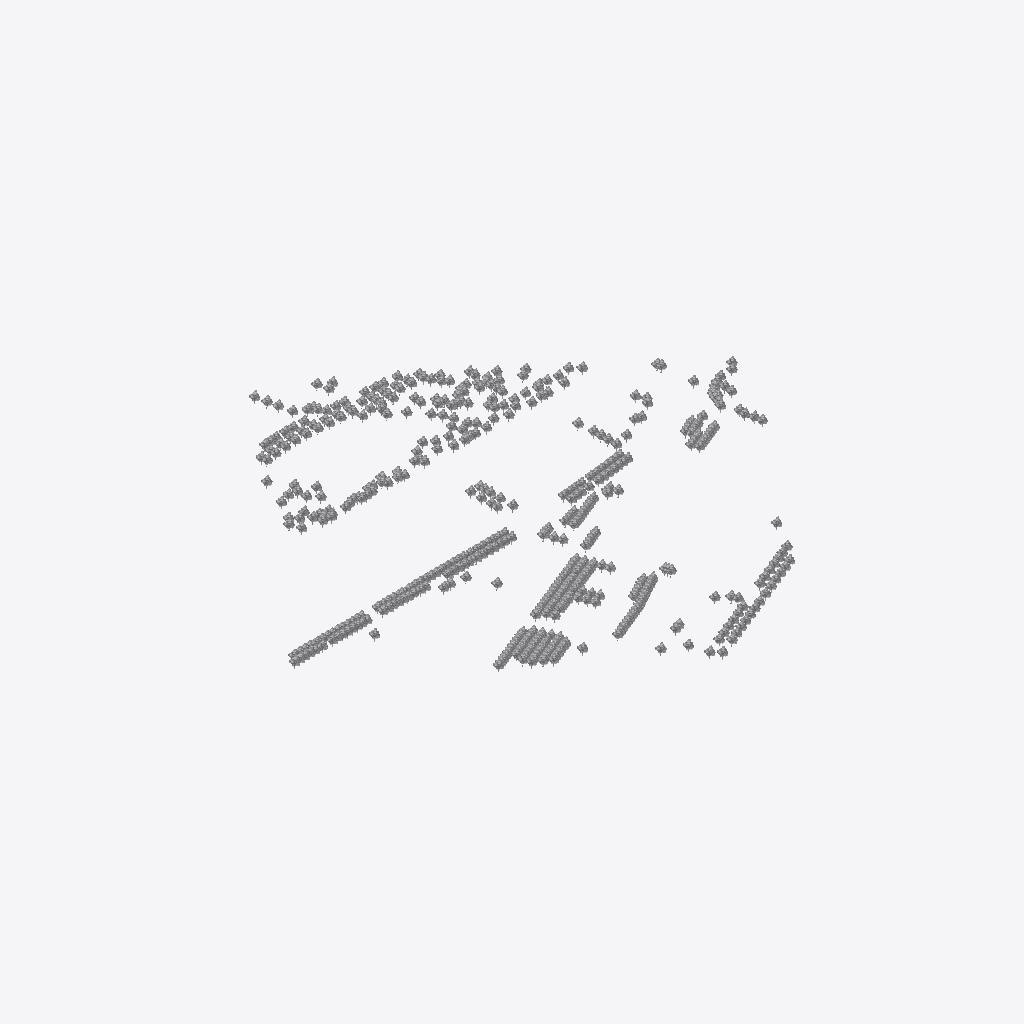
Isometric view of an IFC building model (IFC-SPF (STEP), schema IFC4, length unit metre), seen from the south-west, elements coloured by IFC class (only those large enough to see are counted): 400 other elements (light grey).
Extent 673.1 m × 641.5 m × 15.0 m (x, y, z). Storeys (1): Ground Level at 0.00 m. Elements (527): 526 IfcBuildingElementProxy, 1 IfcGeographicElement.

HEADER;
FILE_DESCRIPTION(('ViewDefinition [ReferenceView_V1.2]','Order ID: 000000'),'2;1');
FILE_NAME('','2026-03-07T14:24:03',('3D-omgeving.nl'),('On-Track B.V.'),'OnTrack IFC Toolkit','OnTrack - 3Domgeving - 0.1.0-dev+local','none');
FILE_SCHEMA(('IFC4'));
ENDSEC;
DATA;
#15=IFCPROJECT('0myG9zx217aflZF838zjBZ',#5,'S1 DEMO','3D-omgeving.nl - ID: 000000',$,$,$,(#10),#14);
#20=IFCSITE('0H5FpTq450ugqT5jTNQsNI',#5,'Locatie',$,$,#19,$,$,.ELEMENT.,$,$,$,$,$);
#24=IFCBUILDING('2CN8kk4xn7zPD44Ppcgg00',#5,'Gebouw',$,$,#23,$,$,.ELEMENT.,$,$,$);
#28=IFCBUILDINGSTOREY('2CEwtpufH3TPCktTIdFNcX',#5,'Ground Level',$,$,#27,$,$,.ELEMENT.,0.0);
#6979=IFCBUILDINGELEMENTPROXY('2TwbXTeH91Ih07vmZzKVZ$',#5,'NL.IMGeo.G0772.a1e8546e340b45b7af3f79aa0a6565c7',$,$,#6977,#6978,$,$);
#8491=IFCBUILDINGELEMENTPROXY('1mC$dckgn11Bc9fRnGCv7p',#5,'NL.IMGeo.G0772.11842afb53994caf8a2a144012a59d60',$,$,#8489,#8490,$,$);
#8893=IFCBUILDINGELEMENTPROXY('3C5U186D5ERhCYV82a7EBz',#5,'NL.IMGeo.G0772.354ea57cfeb34c0bb374bab8df06cea5',$,$,#8891,#8892,$,$);
#9577=IFCBUILDINGELEMENTPROXY('3cX3zxiXf4TQYdwa7I56KT',#5,'NL.IMGeo.G0772.2efff68f52b34a5aa1a1a941ea76d7eb',$,$,#9575,#9576,$,$);
#9841=IFCBUILDINGELEMENTPROXY('1V3BdBDZ5BCxbOSN$p8Ogb',#5,'NL.IMGeo.G0772.5db7020e930846c68bf910d5370a11db',$,$,#9839,#9840,$,$);
#6931=IFCBUILDINGELEMENTPROXY('2PQpHmFMjEAxezvAXvsl7A',#5,'NL.IMGeo.G0772.57b6965ba0f646f3a18ac27ca3e63f6c',$,$,#6929,#6930,$,$);
#7855=IFCBUILDINGELEMENTPROXY('00zDxpl3550Pw$mmDjTjDk',#5,'NL.IMGeo.G0772.2665203d8fe04284af696ed10533ce59',$,$,#7853,#7854,$,$);
#7555=IFCBUILDINGELEMENTPROXY('0at1QzZlnFORAQqtlcKGhG',#5,'NL.IMGeo.G0772.8b03e6a5a1324a0fbd59897f5e47361f',$,$,#7553,#7554,$,$);
#7609=IFCBUILDINGELEMENTPROXY('1CEZPk74r4pPPKOcUbnkl9',#5,'NL.IMGeo.G0772.b40c3fdf599f4c85a979a58b3eb2e056',$,$,#7607,#7608,$,$);
#7693=IFCBUILDINGELEMENTPROXY('0Dk5dZOYTCaOJU9VMMPfsT',#5,'NL.IMGeo.G0772.d624cf3f5332416bac2305023b5561ed',$,$,#7691,#7692,$,$);
#7879=IFCBUILDINGELEMENTPROXY('1SxKfwtaf8bvvidZ_hOgmh',#5,'NL.IMGeo.G0772.2e4460a9ceea4f5789a550dcaf1be30c',$,$,#7877,#7878,$,$);
#8467=IFCBUILDINGELEMENTPROXY('3U0z8GF8f7V84X2mIy_GhL',#5,'NL.IMGeo.G0772.b982c0fa1109477ca49554d94f4b6ba2',$,$,#8465,#8466,$,$);
#8935=IFCBUILDINGELEMENTPROXY('3dDaoAXc14WRvmpzvXQxg_',#5,'NL.IMGeo.G0772.40b112b39b1147aea848cfeb114c6c8f',$,$,#8933,#8934,$,$);
#8953=IFCBUILDINGELEMENTPROXY('2$T$f3ZGj6rvyJk6da9Mgg',#5,'NL.IMGeo.G0772.45fedaf4e8b244488c1cb1e567ee3a43',$,$,#8951,#8952,$,$);
#9097=IFCBUILDINGELEMENTPROXY('365wjyjM1BkOReUigNWN1C',#5,'NL.IMGeo.G0772.696e29978b9b4beaa6ef99225c5b1b7f',$,$,#9095,#9096,$,$);
#9199=IFCBUILDINGELEMENTPROXY('0TZVX99JD10feZ32JVPmIE',#5,'NL.IMGeo.G0772.8e635712942f43c185b68c5bfba3f3bd',$,$,#9197,#9198,$,$);
#6865=IFCBUILDINGELEMENTPROXY('1Itf$LrmzB6Qjm1mLPiomD',#5,'NL.IMGeo.G0772.65e095b27e2e45dfa3b222921c22f65e',$,$,#6863,#6864,$,$);
#6937=IFCBUILDINGELEMENTPROXY('3ZZBqfpJvEEQkOWsLKgOST',#5,'NL.IMGeo.G0772.5b105009307043e493c1d7820d1e974d',$,$,#6935,#6936,$,$);
#6985=IFCBUILDINGELEMENTPROXY('1DkOAMj7X89fGrYtV6nYAW',#5,'NL.IMGeo.G0772.b07b85744f0e4994bdec45808928426c',$,$,#6983,#6984,$,$);
#8767=IFCBUILDINGELEMENTPROXY('3$aoH6$913_PYIeHD1hqUi',#5,'NL.IMGeo.G0772.0c26c210f17143a6b331e12a18d05b6b',$,$,#8765,#8766,$,$);
#8821=IFCBUILDINGELEMENTPROXY('1QuQ2Tc5z0ORtIMNPBefrV',#5,'NL.IMGeo.G0772.1c4aefc7bee346beaba5d64b4ec71e15',$,$,#8819,#8820,$,$);
#9109=IFCBUILDINGELEMENTPROXY('38H4TTg5X6fwHdlucLJa3J',#5,'NL.IMGeo.G0772.731dca1f69e741ef8155176a7eafeaeb',$,$,#9107,#9108,$,$);
#9193=IFCBUILDINGELEMENTPROXY('0$7yEBzY1E7gy08lMGgkO$',#5,'NL.IMGeo.G0772.8e43f70fc7084793bb156a3b97c9c9b3',$,$,#9191,#9192,$,$);
#9205=IFCBUILDINGELEMENTPROXY('1x4t7kZjLDOh2vPue0vaNV',#5,'NL.IMGeo.G0772.8eb40d4e883d44dda0e686a1e33d9eb3',$,$,#9203,#9204,$,$);
#9331=IFCBUILDINGELEMENTPROXY('3W_SE9e6b2SBlMzn2ObMFp',#5,'NL.IMGeo.G0772.aba8587f1a194f358d83715410d4dcd6',$,$,#9329,#9330,$,$);
#9337=IFCBUILDINGELEMENTPROXY('1xN8w4P4n6MBcKKVSty5Eu',#5,'NL.IMGeo.G0772.ad8be4ea20a24f269dff2d26e510d9ca',$,$,#9335,#9336,$,$);
#9421=IFCBUILDINGELEMENTPROXY('0gnph_ST5FNQoENHATMw1m',#5,'NL.IMGeo.G0772.ce64163b10734b56b460a74069dd6c26',$,$,#9419,#9420,$,$);
#9523=IFCBUILDINGELEMENTPROXY('3xN6Lm1Y5A28tUH7l5iymS',#5,'NL.IMGeo.G0772.eb9096834df7482880c86bce20ddfa91',$,$,#9521,#9522,$,$);
#9859=IFCBUILDINGELEMENTPROXY('1AU6jwtLHEPBZYxI6UPqgh',#5,'NL.IMGeo.G0772.746085952faf424295c214b1b1f2a6e8',$,$,#9857,#9858,$,$);
#9871=IFCBUILDINGELEMENTPROXY('3tdg0agojC09T6LCdX34fJ',#5,'NL.IMGeo.G0772.d7a07f5824804e65ad0fd14583158d61',$,$,#9869,#9870,$,$);
#9919=IFCBUILDINGELEMENTPROXY('2CZ3qgFnP2MulW4qXoQzXW',#5,'NL.IMGeo.G0772.733d2e9d132a41aa8bcf69ca9ea80e13',$,$,#9917,#9918,$,$);
#9955=IFCBUILDINGELEMENTPROXY('1cE5mQtun9Q9iiqcA_i7tp',#5,'NL.IMGeo.G0772.c1612ff4c1ba43d3bee249427f51f2d0',$,$,#9953,#9954,$,$);
#6967=IFCBUILDINGELEMENTPROXY('30wX0PQ5v7BvN0eTVsCRsq',#5,'NL.IMGeo.G0772.9ce3e9e1f9094f8e966db901d30fe90d',$,$,#6965,#6966,$,$);
#7021=IFCBUILDINGELEMENTPROXY('0HX5Y29Wj8GQekaSB_nTR1',#5,'NL.IMGeo.G0772.f618e42a878547b2abfd217dde5f1911',$,$,#7019,#7020,$,$);
#7033=IFCBUILDINGELEMENTPROXY('3m4rQSZjbDLBP_Grs4h5Jx',#5,'NL.IMGeo.G0772.2e6ed2bf117f4806a64e84b01066dbaf',$,$,#7031,#7032,$,$);
#7057=IFCBUILDINGELEMENTPROXY('3wfQBHm_T2UA1$cldlA1bA',#5,'NL.IMGeo.G0772.0e8d2e37bdca4d9aae63b74177bab8c6',$,$,#7055,#7056,$,$);
#7681=IFCBUILDINGELEMENTPROXY('32lk3MCpvAqAbd$CKv2RXZ',#5,'NL.IMGeo.G0772.d575b4c8b8174e55b72f07e959f2b4dc',$,$,#7679,#7680,$,$);
#7741=IFCBUILDINGELEMENTPROXY('18QhWLMo55cQwmp2nLaPiW',#5,'NL.IMGeo.G0772.f5ecf74ec7114dacb406b5ce9ce0ad64',$,$,#7739,#7740,$,$);
#8125=IFCBUILDINGELEMENTPROXY('1_A2Zt_Fn5Ux_1Q1rPb9BU',#5,'NL.IMGeo.G0772.80080c533b1845adb8af50c1cab44254',$,$,#8123,#8124,$,$);
#8761=IFCBUILDINGELEMENTPROXY('31W8oR8mb2n9zWv2g7mwR2',#5,'NL.IMGeo.G0772.0a4a928adc2f42b6894b32938987e90f',$,$,#8759,#8760,$,$);
#8809=IFCBUILDINGELEMENTPROXY('0uN_4pw8j4Je7qagDG1ESh',#5,'NL.IMGeo.G0772.1ace7d45d6d4480aa2b51f42af506db6',$,$,#8807,#8808,$,$);
#8863=IFCBUILDINGELEMENTPROXY('0MhZw9mFf5w8M5jnmhdtwP',#5,'NL.IMGeo.G0772.2ccb3d3cc2854eae99dcac2d1fde2e35',$,$,#8861,#8862,$,$);
#9067=IFCBUILDINGELEMENTPROXY('0kAbNH6av4zwZsSVUxz2lX',#5,'NL.IMGeo.G0772.622484dc148c49dc879b9c3d96c0a0a9',$,$,#9065,#9066,$,$);
#9121=IFCBUILDINGELEMENTPROXY('16GXNL71b2rOyMFop9DfPc',#5,'NL.IMGeo.G0772.7461cf9ece194b5983cc84fa159a7cbd',$,$,#9119,#9120,$,$);
#9157=IFCBUILDINGELEMENTPROXY('1Vx07VU9L0ofjS$04UMnJ_',#5,'NL.IMGeo.G0772.7ee1bb6766504af3b161956ab11260f6',$,$,#9155,#9156,$,$);
#9229=IFCBUILDINGELEMENTPROXY('3TZkXwDu59pfvPtSD$tcBQ',#5,'NL.IMGeo.G0772.922a85600b754e199a4890fca8b211ae',$,$,#9227,#9228,$,$);
#9265=IFCBUILDINGELEMENTPROXY('2h2Ellyq9959TE3oC72t97',#5,'NL.IMGeo.G0772.96b2f768a7144a65b7c7611baaf49b9d',$,$,#9263,#9264,$,$);
#9391=IFCBUILDINGELEMENTPROXY('0tXGOqIVf6pOaM0CQlR89F',#5,'NL.IMGeo.G0772.bd02050ff9d74c59b9a14d13e2a94efd',$,$,#9389,#9390,$,$);
#9511=IFCBUILDINGELEMENTPROXY('3BiJ2VSfP9aB7awDVoX8wH',#5,'NL.IMGeo.G0772.e7f3a5fcf4f34ff8b987f2b550f7a60d',$,$,#9509,#9510,$,$);
#9541=IFCBUILDINGELEMENTPROXY('1b_dq8u91DvvL4XBulgFA6',#5,'NL.IMGeo.G0772.fc6d260548774f23bfe82fdb3eea4834',$,$,#9539,#9540,$,$);
#9547=IFCBUILDINGELEMENTPROXY('0cGEQNALP6dA1gLTEeWj33',#5,'NL.IMGeo.G0772.fd9a21afa9f54ded9a478f7ca2aef2f2',$,$,#9545,#9546,$,$);
#9625=IFCBUILDINGELEMENTPROXY('0o2vReRQj7A9i6FRA3WmcA',#5,'NL.IMGeo.G0772.d2d727d56bd3445c9163100d47ed0477',$,$,#9623,#9624,$,$);
#9709=IFCBUILDINGELEMENTPROXY('031i3oUEb3j8u5a8ZS5UyL',#5,'NL.IMGeo.G0772.4df944262c41467b8353c65bf4109ad3',$,$,#9707,#9708,$,$);
#9763=IFCBUILDINGELEMENTPROXY('2WKEY8yvPE9AaN7eFbi9pa',#5,'NL.IMGeo.G0772.eb2360254aff4c1a922fdd02c52c2a93',$,$,#9761,#9762,$,$);
#9787=IFCBUILDINGELEMENTPROXY('3gV5fog5f6g8ZNFke6BxGZ',#5,'NL.IMGeo.G0772.341117d99bb8404ea44bcb5365618899',$,$,#9785,#9786,$,$);
#9799=IFCBUILDINGELEMENTPROXY('2zV5ylE8T1GBR0RnuCZ3bS',#5,'NL.IMGeo.G0772.52df8c1df592415586dbbaab14bf4c1f',$,$,#9797,#9798,$,$);
#9811=IFCBUILDINGELEMENTPROXY('0cOBHmAgX5uvhvff8$Ue0W',#5,'NL.IMGeo.G0772.8cf1ff80e4e541fcbfaf0ade9ee1dbae',$,$,#9809,#9810,$,$);
#9829=IFCBUILDINGELEMENTPROXY('1ut1y3yMPAS8pCIpLbSwIP',#5,'NL.IMGeo.G0772.bc758fc78d1f4d14a37a5b4cf85c832b',$,$,#9827,#9828,$,$);
#7981=IFCBUILDINGELEMENTPROXY('39HuDR2j1FCxG5ypETf6BG',#5,'NL.IMGeo.G0772.4edbcf45d82048f7a3d63e68557505a4',$,$,#7979,#7980,$,$);
#8023=IFCBUILDINGELEMENTPROXY('0P8TcVAk51secQ4F5UfzOF',#5,'NL.IMGeo.G0772.57f7acab8e7e4011a4d071c7dd7c4c12',$,$,#8021,#8022,$,$);
#8131=IFCBUILDINGELEMENTPROXY('3pBJaZmJP2U9hLCeRVhzPS',#5,'NL.IMGeo.G0772.813bb20ccb8d4720920256dc6152d561',$,$,#8129,#8130,$,$);
#8449=IFCBUILDINGELEMENTPROXY('3dpdY3oL14LhIB0nO51c0T',#5,'NL.IMGeo.G0772.ab00798e433447bdb9e2a358ecbec398',$,$,#8447,#8448,$,$);
#8521=IFCBUILDINGELEMENTPROXY('2tfhSXYbP9jPQqIupmDdqQ',#5,'NL.IMGeo.G0772.5aaca8deaa8d4debba284d5e0a1a4465',$,$,#8519,#8520,$,$);
#8581=IFCBUILDINGELEMENTPROXY('0S4Iuktw5DtRueU3L9rn_o',#5,'NL.IMGeo.G0772.b0d30a13fad94f7ba9ea3aff4682426a',$,$,#8579,#8580,$,$);
#8713=IFCBUILDINGELEMENTPROXY('3JEJDktXL9LuVx5k_0i4uv',#5,'NL.IMGeo.G0772.f35846a50c114882ac886e61b8cc8ada',$,$,#8711,#8712,$,$);
#8731=IFCBUILDINGELEMENTPROXY('2fRj9ffhLBfQ4FaKOkxqs4',#5,'NL.IMGeo.G0772.0490d2eda4fd4cfd8cd34053977f1460',$,$,#8729,#8730,$,$);
#8851=IFCBUILDINGELEMENTPROXY('1Ng66OdzfEpQ7rT8ua01Ze',#5,'NL.IMGeo.G0772.24e8c80a91364a86a240754c79fe43d6',$,$,#8849,#8850,$,$);
#8929=IFCBUILDINGELEMENTPROXY('0YAuTjmUPEX9z7v7kWrckj',#5,'NL.IMGeo.G0772.3e85f5795f6a4369b50a0dd2323aee59',$,$,#8927,#8928,$,$);
#8983=IFCBUILDINGELEMENTPROXY('3PWzfVIPrFoQJ7D13eK3lX',#5,'NL.IMGeo.G0772.4ae4ac54bef54105b4fe4f7ae5f4697c',$,$,#8981,#8982,$,$);
#9007=IFCBUILDINGELEMENTPROXY('2fnTtxTjP3HuFuhXDDdjtG',#5,'NL.IMGeo.G0772.564f09c8f2ec43fcbc6387d9c03215c3',$,$,#9005,#9006,$,$);
#9019=IFCBUILDINGELEMENTPROXY('3hOkwZunTBug5B$4kp3cuF',#5,'NL.IMGeo.G0772.575583c32b5e47f49f20d83b807db63e',$,$,#9017,#9018,$,$);
#9271=IFCBUILDINGELEMENTPROXY('14JTty9mD1HgZaMWyoOB$Q',#5,'NL.IMGeo.G0772.978c92d4317e4f90b25e295403e2ed26',$,$,#9269,#9270,$,$);
#9307=IFCBUILDINGELEMENTPROXY('1Bg$CBGHL7E9UHV1DeuQfM',#5,'NL.IMGeo.G0772.a663faab0b044967be498816030f95bb',$,$,#9305,#9306,$,$);
#9343=IFCBUILDINGELEMENTPROXY('1ZKR0mdh14ZRQFsUx1g0IK',#5,'NL.IMGeo.G0772.b01738a522d04752a71c551585f47efd',$,$,#9341,#9342,$,$);
#9499=IFCBUILDINGELEMENTPROXY('13WRP5ME10fB$1gE5w$Uxn',#5,'NL.IMGeo.G0772.e5a251f7ddaf4ccf9f9ffa1bea2147d5',$,$,#9497,#9498,$,$);
#9757=IFCBUILDINGELEMENTPROXY('1AJ$nzUj91WufQbjuybZHM',#5,'NL.IMGeo.G0772.da2028453c4d4b9a89cfb3aca85a9fd6',$,$,#9755,#9756,$,$);
#9817=IFCBUILDINGELEMENTPROXY('272fRiO6DAQ8Je37xV0Z8B',#5,'NL.IMGeo.G0772.94302ba8760648609ec958684b776377',$,$,#9815,#9816,$,$);
#9865=IFCBUILDINGELEMENTPROXY('0h66UcOJr6JxCG2TcRXH0h',#5,'NL.IMGeo.G0772.a978b8afd54d45869fa8747d85305ca6',$,$,#9863,#9864,$,$);
#9979=IFCBUILDINGELEMENTPROXY('016Vbw8hD3ox25TNpkajgP',#5,'NL.IMGeo.G0772.38b34a54ff7846d6a82e4f6e0880920b',$,$,#9977,#9978,$,$);
#9985=IFCBUILDINGELEMENTPROXY('3QDt984jvFyeCYsttQVh_P',#5,'NL.IMGeo.G0772.54676c60572c4e55aca7905265575adf',$,$,#9983,#9984,$,$);
#9991=IFCBUILDINGELEMENTPROXY('1dc6m9EeLBCeuhMao6N3gN',#5,'NL.IMGeo.G0772.c755b7fab451486b88f72de7dc4a1f65',$,$,#9989,#9990,$,$);
#6943=IFCBUILDINGELEMENTPROXY('0UPnQKi8H1UOL64TLz3_Hc',#5,'NL.IMGeo.G0772.6083794a5029468493eeda5877caac02',$,$,#6941,#6942,$,$);
#7039=IFCBUILDINGELEMENTPROXY('02w6u8Aov68hDrh77N2IY3',#5,'NL.IMGeo.G0772.5fd4035871e749d885c04eaed0a2e8d7',$,$,#7037,#7038,$,$);
#7051=IFCBUILDINGELEMENTPROXY('3lR8YC5Jv00RkD55EzAKoj',#5,'NL.IMGeo.G0772.a9f3618ee60e4da8a0452843afa0c496',$,$,#7049,#7050,$,$);
#7207=IFCBUILDINGELEMENTPROXY('1PizhyqW1EdgKP1p_iRzhl',#5,'NL.IMGeo.G0772.50b00b8442ee487aa36e16ba874246b9',$,$,#7205,#7206,$,$);
#7315=IFCBUILDINGELEMENTPROXY('0MuB91iYHCs9$q02b$Ikjw',#5,'NL.IMGeo.G0772.1454cb07e3c44e3bae56c19620e34fec',$,$,#7313,#7314,$,$);
#7585=IFCBUILDINGELEMENTPROXY('1WgJo3kd9C3RGLofNMAX_f',#5,'NL.IMGeo.G0772.9881d862283643f1ac3ccc50109b5724',$,$,#7583,#7584,$,$);
#7801=IFCBUILDINGELEMENTPROXY('29g1pKSWjFKekYMzUWsSDz',#5,'NL.IMGeo.G0772.15d15304b95648268a32f5973d1995d1',$,$,#7799,#7800,$,$);
#7861=IFCBUILDINGELEMENTPROXY('0rXWPa8af6pOz9vv$bVgWg',#5,'NL.IMGeo.G0772.27bad2d52b7e453d93e60c91f414827f',$,$,#7859,#7860,$,$);
#8389=IFCBUILDINGELEMENTPROXY('1Yem4mSsPDNvTZB6gE632T',#5,'NL.IMGeo.G0772.e56d972f9d714ec783f13ebf9aaad178',$,$,#8387,#8388,$,$);
#8407=IFCBUILDINGELEMENTPROXY('1bd0pKj9P63Ox2DUOgofJR',#5,'NL.IMGeo.G0772.ef7eff2b8b504107986713265304e2aa',$,$,#8405,#8406,$,$);
#8461=IFCBUILDINGELEMENTPROXY('1yHgBwC1TF2erfkRm2fc$I',#5,'NL.IMGeo.G0772.1ece916017d74d4ba05e7ffcdb13bde4',$,$,#8459,#8460,$,$);
#8599=IFCBUILDINGELEMENTPROXY('0zSwx_6Cz9LhnfYuxuPbdC',#5,'NL.IMGeo.G0772.e206743c6ae94e57a1e51f222182ac12',$,$,#8597,#8598,$,$);
#8779=IFCBUILDINGELEMENTPROXY('0Ic2Na8BH73AsjpuuM76ZO',#5,'NL.IMGeo.G0772.0f51fc3767354cc6b490172a62487afb',$,$,#8777,#8778,$,$);
#8797=IFCBUILDINGELEMENTPROXY('2j6kVDEfbD_gy9$sj0ja_o',#5,'NL.IMGeo.G0772.18bdb9e8e0dd46ad8be815136c7b6620',$,$,#8795,#8796,$,$);
#8827=IFCBUILDINGELEMENTPROXY('32evNPfsL8pfug$gamw2Rb',#5,'NL.IMGeo.G0772.1ce0697072d04d6fac2a71b5a5f5aa34',$,$,#8825,#8826,$,$);
#8839=IFCBUILDINGELEMENTPROXY('0olnAi1un3XgLFFsb8BiXW',#5,'NL.IMGeo.G0772.214821881d2246e3ba5f3f2e682acbdb',$,$,#8837,#8838,$,$);
#8869=IFCBUILDINGELEMENTPROXY('1zf9E$5kfEFhqZslQOzFw9',#5,'NL.IMGeo.G0772.2d7a8977ac2d4ca4878661f01f3a5126',$,$,#8867,#8868,$,$);
#9043=IFCBUILDINGELEMENTPROXY('1VGEGzCr1Br8I6bGZb$DT1',#5,'NL.IMGeo.G0772.5ca6ec5350334c33928477467deed582',$,$,#9041,#9042,$,$);
#9187=IFCBUILDINGELEMENTPROXY('3wctXDSZD5ue5HcanOADNS',#5,'NL.IMGeo.G0772.8d9bda68b04e48bba5b0d991f1ac539d',$,$,#9185,#9186,$,$);
#9211=IFCBUILDINGELEMENTPROXY('0uvq9sc7D68wMEY7IDViB4',#5,'NL.IMGeo.G0772.8ebb707b032a44a7bcf2f79ac4409df6',$,$,#9209,#9210,$,$);
#9283=IFCBUILDINGELEMENTPROXY('18PH$ZwX9CtRam2VjqDVbr',#5,'NL.IMGeo.G0772.98d4f44e6fba4c738d076b91ad88cb65',$,$,#9281,#9282,$,$);
#9403=IFCBUILDINGELEMENTPROXY('0fA3mSVyzAhu79hojmYTn8',#5,'NL.IMGeo.G0772.c709626df0034c929c44b39462167d46',$,$,#9401,#9402,$,$);
#9415=IFCBUILDINGELEMENTPROXY('3V62wGngv6GBNI3RxoTapH',#5,'NL.IMGeo.G0772.cd613a7dba44467ebe813ed6cd6873ed',$,$,#9413,#9414,$,$);
#9439=IFCBUILDINGELEMENTPROXY('012lLDJ5XBX9Iss7bZTpT8',#5,'NL.IMGeo.G0772.d978ec0197fa4fbb8f176921d08ae4bc',$,$,#9437,#9438,$,$);
#9463=IFCBUILDINGELEMENTPROXY('1wsVFgViL1w98DQ8P9AyUR',#5,'NL.IMGeo.G0772.dfa8bc94d4d442b388248bee4639507b',$,$,#9461,#9462,$,$);
#9457=IFCBUILDINGELEMENTPROXY('2ZEfx2uzr0hwpL73oYbJhl',#5,'NL.IMGeo.G0772.de572a110a6b45f4a3120203d6c0120f',$,$,#9455,#9456,$,$);
#9469=IFCBUILDINGELEMENTPROXY('3Ac1qrc4TBlRMEqPY9M$KN',#5,'NL.IMGeo.G0772.e01e7240124d419fbb77f796a110a5dd',$,$,#9467,#9468,$,$);
#9475=IFCBUILDINGELEMENTPROXY('2NIpp0HR9DPvOmRxST71H3',#5,'NL.IMGeo.G0772.e20fc6d7f538464b8e17ac6626cb472a',$,$,#9473,#9474,$,$);
#9877=IFCBUILDINGELEMENTPROXY('2QpiqF7x90Uvcr3Qi3d3Dq',#5,'NL.IMGeo.G0772.a52d3db953734ab980a6b7321261df9e',$,$,#9875,#9876,$,$);
#9907=IFCBUILDINGELEMENTPROXY('1UGPUgyEf3twou9nFor5gL',#5,'NL.IMGeo.G0772.504d5e2a05814d4cba6feea0052cddcf',$,$,#9905,#9906,$,$);
#7105=IFCBUILDINGELEMENTPROXY('28OQydHM96fvpQkRX9Yf1F',#5,'NL.IMGeo.G0772.115c304ab8774d99bb007335a117db7d',$,$,#7103,#7104,$,$);
#7135=IFCBUILDINGELEMENTPROXY('1th5oZi59Fpxqor9dImM16',#5,'NL.IMGeo.G0772.3540f6f6cfb2473dbcf2332adea6cf61',$,$,#7133,#7134,$,$);
#7921=IFCBUILDINGELEMENTPROXY('39TTKw0f16J8PAcX4tbbjB',#5,'NL.IMGeo.G0772.3b90131f59f948e791a7a04a870a7e37',$,$,#7919,#7920,$,$);
#8737=IFCBUILDINGELEMENTPROXY('3kxXMiq$b1MODEBctjYYIR',#5,'NL.IMGeo.G0772.04fa787f151a47afa6f3ecfc392d72a8',$,$,#8735,#8736,$,$);
#8989=IFCBUILDINGELEMENTPROXY('2nD8zNvkfDqgCcCZY366pI',#5,'NL.IMGeo.G0772.4f1dc45866c14ecda63a04ac7c6a82a9',$,$,#8987,#8988,$,$);
#9055=IFCBUILDINGELEMENTPROXY('1UDPIqa$P3xONtlT2HOFnw',#5,'NL.IMGeo.G0772.5f27870667b54a18af48fde372091fee',$,$,#9053,#9054,$,$);
#9319=IFCBUILDINGELEMENTPROXY('2Ov1u_3rX7mO$UAZsefYGJ',#5,'NL.IMGeo.G0772.a969ee635eeb450bb19317718e0b039c',$,$,#9317,#9318,$,$);
#9505=IFCBUILDINGELEMENTPROXY('3zwzRiMunFC8ZxFmbtbJX5',#5,'NL.IMGeo.G0772.e6a748c6c6c74a52abe9423260b168b5',$,$,#9503,#9504,$,$);
#9529=IFCBUILDINGELEMENTPROXY('3JAxE3P_n0RPv6G$h2zP4P',#5,'NL.IMGeo.G0772.f6b57d63b2a948ae950c2764d9d1e49b',$,$,#9527,#9528,$,$);
#9553=IFCBUILDINGELEMENTPROXY('2g6CqGPX50nQsjTxkDbDjA',#5,'NL.IMGeo.G0772.fe646b29a1d54eeda5d941e6d07410e6',$,$,#9551,#9552,$,$);
#9733=IFCBUILDINGELEMENTPROXY('1GkR9RsIb8vxHXuXON71jU',#5,'NL.IMGeo.G0772.da7782c33feb4600a8add7623219d436',$,$,#9731,#9732,$,$);
#8719=IFCBUILDINGELEMENTPROXY('3sZa8Pka57NuHUHm8eMl34',#5,'NL.IMGeo.G0772.008c75fc547d4bf49cf1efd212b8068a',$,$,#8717,#8718,$,$);
#8755=IFCBUILDINGELEMENTPROXY('1yFluZqU560xqteNqeyl_n',#5,'NL.IMGeo.G0772.09e6b8d446f24e818c6ff50fff187ba9',$,$,#8753,#8754,$,$);
#9103=IFCBUILDINGELEMENTPROXY('1y$J2Ivg10E88$8gp$KmOg',#5,'NL.IMGeo.G0772.6ff693a47f2448c5b39d216699b8b7e3',$,$,#9101,#9102,$,$);
#9361=IFCBUILDINGELEMENTPROXY('0khzW30aHFaOZ3T0AB638R',#5,'NL.IMGeo.G0772.b27f3c479cd34b5ca8ba8349d745d7fd',$,$,#9359,#9360,$,$);
#9409=IFCBUILDINGELEMENTPROXY('2CvhDgxCj6YgMTx_ESIa9u',#5,'NL.IMGeo.G0772.c7e1edf0ca2e4388ad2619390c8ae4ad',$,$,#9407,#9408,$,$);
#9883=IFCBUILDINGELEMENTPROXY('0oeHhmrzTDz9KU7xwUOh_o',#5,'NL.IMGeo.G0772.2cff68d6f7334fc681f419ca41b4acb7',$,$,#9881,#9882,$,$);
#7213=IFCBUILDINGELEMENTPROXY('0VyDoeO6v9AAPrRt7F8fXV',#5,'NL.IMGeo.G0772.937a4cdb3a214c08a274f12aff871f30',$,$,#7211,#7212,$,$);
#7969=IFCBUILDINGELEMENTPROXY('1_10SOjLDDLhP_SGuHDoRh',#5,'NL.IMGeo.G0772.4bc850c484ac42fc9228e0fb84eba05e',$,$,#7967,#7968,$,$);
#9013=IFCBUILDINGELEMENTPROXY('0uHzmPeiX9Rgm5dyN07zyJ',#5,'NL.IMGeo.G0772.573c1ab351fc41bf9acca2dfe20d579e',$,$,#9011,#9012,$,$);
#9427=IFCBUILDINGELEMENTPROXY('1KG9MLrIbFbBAKPhc_EmfG',#5,'NL.IMGeo.G0772.ce97973cca8446908b858e9707b6fea6',$,$,#9425,#9426,$,$);
#9571=IFCBUILDINGELEMENTPROXY('3piLAtKvjDBP3QzLwWviP$',#5,'NL.IMGeo.G0772.2ad9e952d066421c8f6ccee4c089cdba',$,$,#9569,#9570,$,$);
#9607=IFCBUILDINGELEMENTPROXY('2uMeT$P3v9mAEHB126Q39N',#5,'NL.IMGeo.G0772.c72fddbe16ef4edaa48629e281a87510',$,$,#9605,#9606,$,$);
#9775=IFCBUILDINGELEMENTPROXY('1L$YAijMH2NRI9wj8J$TNp',#5,'NL.IMGeo.G0772.ebbd5c8d43b046e79a72ab7c9c7d261a',$,$,#9773,#9774,$,$);
#6841=IFCBUILDINGELEMENTPROXY('3HyZHdhgPBVe6AlwtU7QK6',#5,'NL.IMGeo.G0772.14c0ac6ab1df4b16889b4e7779156aa0',$,$,#6839,#6840,$,$);
#7111=IFCBUILDINGELEMENTPROXY('1pmZQ9NILEAwecXO$2XSsV',#5,'NL.IMGeo.G0772.130e2f135b3942499ae82b7362d292c9',$,$,#7109,#7110,$,$);
#7531=IFCBUILDINGELEMENTPROXY('0$YZ95qP93oA2SlT__P1Uw',#5,'NL.IMGeo.G0772.79fe9c0314ec491e89c8583d8887ac4d',$,$,#7529,#7530,$,$);
ENDSEC;
